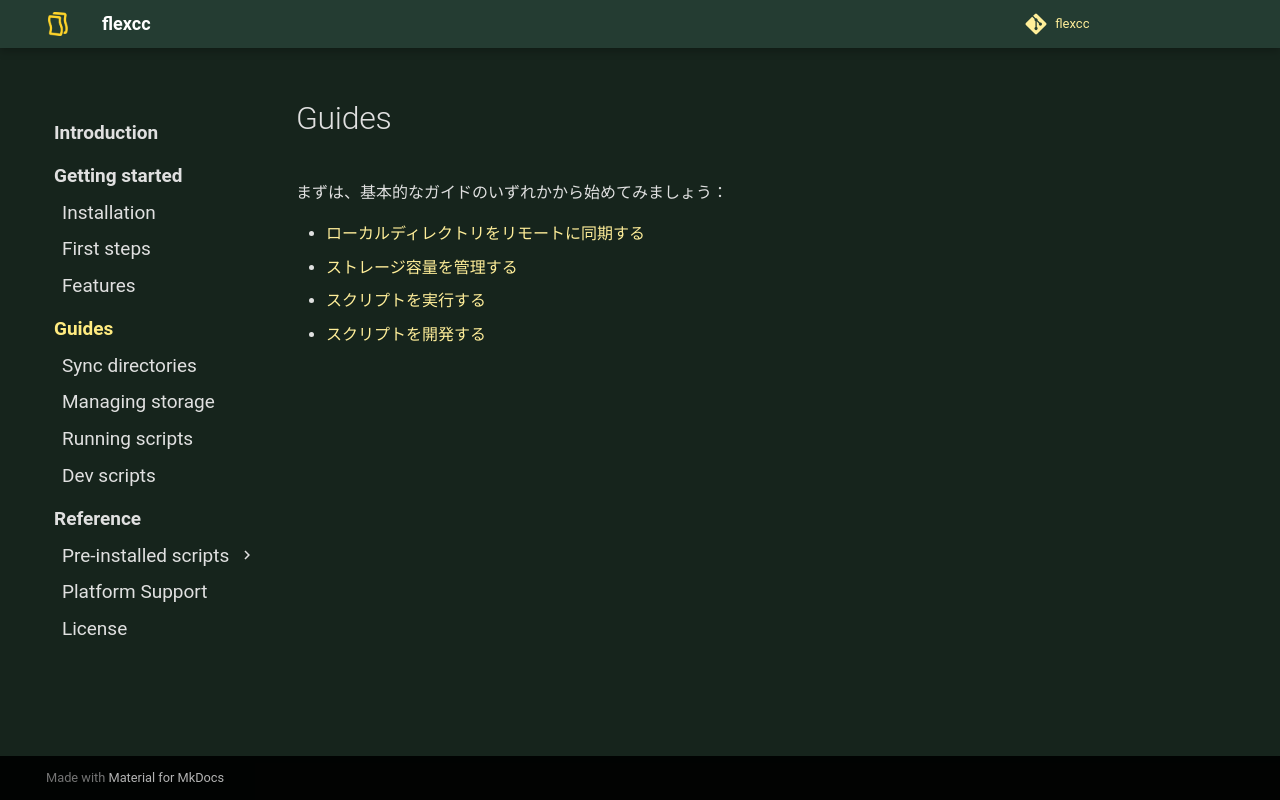

repository: soymushroom/flexcc · page: guides/index.html · generator: mkdocs

# Guides

まずは、基本的なガイドのいずれかから始めてみましょう：

* [ローカルディレクトリをリモートに同期する](./sync-directories.md)
* [ストレージ容量を管理する](./managing-storage.md)
* [スクリプトを実行する](./running-scripts.md)
* [スクリプトを開発する](./dev-scripts.md)
